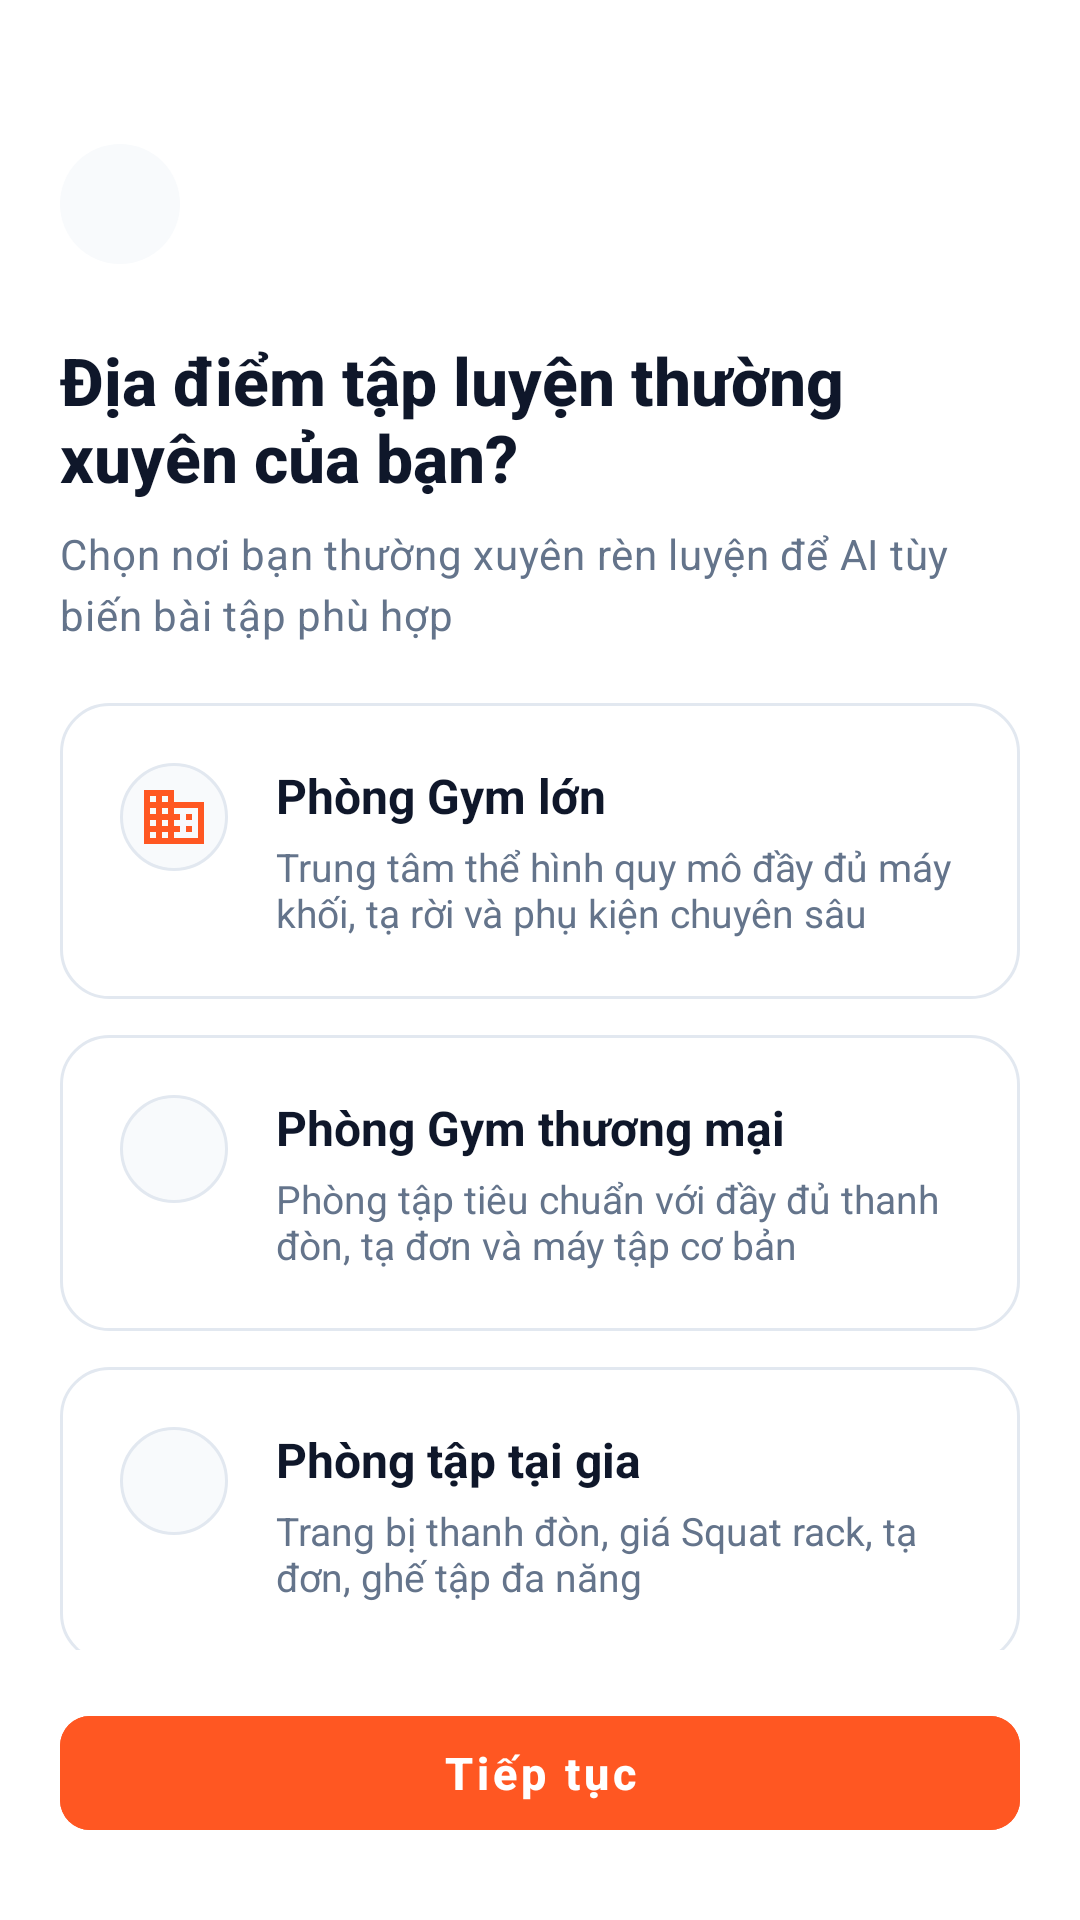

Android layout source for this screen:
<!-- AndroidManifest.xml: application theme Theme.FitTrack -->
<!-- res/layout/activity_onboarding_destination.xml -->
<?xml version="1.0" encoding="utf-8"?>
<androidx.constraintlayout.widget.ConstraintLayout xmlns:android="http://schemas.android.com/apk/res/android"
    xmlns:app="http://schemas.android.com/apk/res-auto"
    xmlns:tools="http://schemas.android.com/tools"
    android:layout_width="match_parent"
    android:layout_height="match_parent"
    android:background="@color/background"
    android:paddingStart="@dimen/screen_padding_horizontal"
    android:paddingTop="@dimen/screen_padding_top"
    android:paddingEnd="@dimen/screen_padding_horizontal"
    android:paddingBottom="@dimen/screen_padding_bottom"
    tools:context=".ui.onboarding.OnboardingDestinationActivity">

    
    <ImageButton
        android:id="@+id/btn_back"
        style="@style/Widget.FitTrack.CircleBackButton"
        android:contentDescription="@string/cd_back_button"
        android:src="@drawable/ic_arrow_back"
        app:layout_constraintStart_toStartOf="parent"
        app:layout_constraintTop_toTopOf="parent" />

    
    <TextView
        android:id="@+id/tv_title"
        style="@style/TextAppearance.FitTrack.ScreenTitle"
        android:layout_width="0dp"
        android:layout_height="wrap_content"
        android:layout_marginTop="24dp"
        android:text="@string/onboarding_destination_title"
        app:layout_constraintEnd_toEndOf="parent"
        app:layout_constraintStart_toStartOf="parent"
        app:layout_constraintTop_toBottomOf="@id/btn_back" />

    
    <TextView
        android:id="@+id/tv_subtitle"
        style="@style/TextAppearance.FitTrack.Subtitle"
        android:layout_width="0dp"
        android:layout_height="wrap_content"
        android:layout_marginTop="@dimen/spacing_small"
        android:text="@string/onboarding_destination_subtitle"
        app:layout_constraintEnd_toEndOf="parent"
        app:layout_constraintStart_toStartOf="parent"
        app:layout_constraintTop_toBottomOf="@id/tv_title" />

    
    <androidx.core.widget.NestedScrollView
        android:layout_width="0dp"
        android:layout_height="0dp"
        android:layout_marginTop="20dp"
        android:layout_marginBottom="16dp"
        android:fillViewport="true"
        android:scrollbars="none"
        app:layout_constraintBottom_toTopOf="@id/btn_continue"
        app:layout_constraintEnd_toEndOf="parent"
        app:layout_constraintStart_toStartOf="parent"
        app:layout_constraintTop_toBottomOf="@id/tv_subtitle">

        <LinearLayout
            android:id="@+id/layout_destination_options"
            android:layout_width="match_parent"
            android:layout_height="wrap_content"
            android:orientation="vertical">

            
            <LinearLayout
                android:id="@+id/card_large_gym"
                android:layout_width="match_parent"
                android:layout_height="wrap_content"
                android:background="@drawable/bg_card_selectable"
                android:clickable="true"
                android:focusable="true"
                android:orientation="horizontal"
                android:padding="20dp">

                <ImageView
                    android:layout_width="36dp"
                    android:layout_height="36dp"
                    android:background="@drawable/bg_icon_container_white"
                    android:padding="6dp"
                    android:contentDescription="Large Gym"
                    app:srcCompat="@drawable/ic_building_solid"
                    app:tint="@color/primary" />

                <LinearLayout
                    android:layout_width="match_parent"
                    android:layout_height="wrap_content"
                    android:layout_marginStart="16dp"
                    android:orientation="vertical">

                    <TextView
                        android:layout_width="wrap_content"
                        android:layout_height="wrap_content"
                        android:text="@string/dest_large_gym_title"
                        android:textColor="@color/text_primary"
                        android:textSize="16sp"
                        android:textStyle="bold" />

                    <TextView
                        android:layout_width="wrap_content"
                        android:layout_height="wrap_content"
                        android:layout_marginTop="4dp"
                        android:text="@string/dest_large_gym_desc"
                        android:textColor="@color/text_secondary"
                        android:textSize="13sp" />
                </LinearLayout>
            </LinearLayout>

            
            <LinearLayout
                android:id="@+id/card_commercial_gym"
                android:layout_width="match_parent"
                android:layout_height="wrap_content"
                android:layout_marginTop="12dp"
                android:background="@drawable/bg_card_selectable"
                android:clickable="true"
                android:focusable="true"
                android:orientation="horizontal"
                android:padding="20dp">

                <ImageView
                    android:layout_width="36dp"
                    android:layout_height="36dp"
                    android:background="@drawable/bg_icon_container_white"
                    android:padding="6dp"
                    android:contentDescription="Commercial Gym"
                    app:srcCompat="@drawable/ic_store_solid"
                    app:tint="@color/primary" />

                <LinearLayout
                    android:layout_width="match_parent"
                    android:layout_height="wrap_content"
                    android:layout_marginStart="16dp"
                    android:orientation="vertical">

                    <TextView
                        android:layout_width="wrap_content"
                        android:layout_height="wrap_content"
                        android:text="@string/dest_commercial_gym_title"
                        android:textColor="@color/text_primary"
                        android:textSize="16sp"
                        android:textStyle="bold" />

                    <TextView
                        android:layout_width="wrap_content"
                        android:layout_height="wrap_content"
                        android:layout_marginTop="4dp"
                        android:text="@string/dest_commercial_gym_desc"
                        android:textColor="@color/text_secondary"
                        android:textSize="13sp" />
                </LinearLayout>
            </LinearLayout>

            
            <LinearLayout
                android:id="@+id/card_garage_gym"
                android:layout_width="match_parent"
                android:layout_height="wrap_content"
                android:layout_marginTop="12dp"
                android:background="@drawable/bg_card_selectable"
                android:clickable="true"
                android:focusable="true"
                android:orientation="horizontal"
                android:padding="20dp">

                <ImageView
                    android:layout_width="36dp"
                    android:layout_height="36dp"
                    android:background="@drawable/bg_icon_container_white"
                    android:padding="6dp"
                    android:contentDescription="Garage Gym"
                    app:srcCompat="@drawable/ic_dumbbell_solid"
                    app:tint="@color/primary" />

                <LinearLayout
                    android:layout_width="match_parent"
                    android:layout_height="wrap_content"
                    android:layout_marginStart="16dp"
                    android:orientation="vertical">

                    <TextView
                        android:layout_width="wrap_content"
                        android:layout_height="wrap_content"
                        android:text="@string/dest_garage_gym_title"
                        android:textColor="@color/text_primary"
                        android:textSize="16sp"
                        android:textStyle="bold" />

                    <TextView
                        android:layout_width="wrap_content"
                        android:layout_height="wrap_content"
                        android:layout_marginTop="4dp"
                        android:text="@string/dest_garage_gym_desc"
                        android:textColor="@color/text_secondary"
                        android:textSize="13sp" />
                </LinearLayout>
            </LinearLayout>

            
            <LinearLayout
                android:id="@+id/card_at_home"
                android:layout_width="match_parent"
                android:layout_height="wrap_content"
                android:layout_marginTop="12dp"
                android:background="@drawable/bg_card_selectable"
                android:clickable="true"
                android:focusable="true"
                android:orientation="horizontal"
                android:padding="20dp">

                <ImageView
                    android:layout_width="36dp"
                    android:layout_height="36dp"
                    android:background="@drawable/bg_icon_container_white"
                    android:padding="6dp"
                    android:contentDescription="At Home"
                    app:srcCompat="@drawable/ic_home_solid"
                    app:tint="@color/primary" />

                <LinearLayout
                    android:layout_width="match_parent"
                    android:layout_height="wrap_content"
                    android:layout_marginStart="16dp"
                    android:orientation="vertical">

                    <TextView
                        android:layout_width="wrap_content"
                        android:layout_height="wrap_content"
                        android:text="@string/dest_home_title"
                        android:textColor="@color/text_primary"
                        android:textSize="16sp"
                        android:textStyle="bold" />

                    <TextView
                        android:layout_width="wrap_content"
                        android:layout_height="wrap_content"
                        android:layout_marginTop="4dp"
                        android:text="@string/dest_home_desc"
                        android:textColor="@color/text_secondary"
                        android:textSize="13sp" />
                </LinearLayout>
            </LinearLayout>

        </LinearLayout>
    </androidx.core.widget.NestedScrollView>

    
    <com.google.android.material.button.MaterialButton
        android:id="@+id/btn_continue"
        style="@style/Widget.FitTrack.PrimaryButton"
        android:text="@string/btn_continue"
        app:layout_constraintBottom_toBottomOf="parent"
        app:layout_constraintEnd_toEndOf="parent"
        app:layout_constraintStart_toStartOf="parent" />

</androidx.constraintlayout.widget.ConstraintLayout>
<!-- resources referenced by this layout -->
<resources>
  <color name="background">#FFFFFF</color>
  <color name="primary">#FF5722</color>
  <color name="text_primary">#0F172A</color>
  <color name="text_secondary">#64748B</color>
  <dimen name="screen_padding_bottom">24dp</dimen>
  <dimen name="screen_padding_horizontal">20dp</dimen>
  <dimen name="screen_padding_top">48dp</dimen>
  <dimen name="spacing_small">8dp</dimen>
  <!-- drawable bg_icon_container_white (drawable) -->
  <?xml version="1.0" encoding="utf-8"?>
  <shape xmlns:android="http://schemas.android.com/apk/res/android"
      android:shape="oval">
      <solid android:color="@color/circle_button_bg" />
      <stroke android:width="1dp" android:color="@color/border_card" />
  </shape>
  <string name="btn_continue">Tiếp tục</string>
  <string name="cd_back_button">Quay lại</string>
  <string name="dest_commercial_gym_desc">Phòng tập tiêu chuẩn với đầy đủ thanh đòn, tạ đơn và máy tập cơ bản</string>
  <string name="dest_commercial_gym_title">Phòng Gym thương mại</string>
  <string name="dest_garage_gym_desc">Trang bị thanh đòn, giá Squat rack, tạ đơn, ghế tập đa năng</string>
  <string name="dest_garage_gym_title">Phòng tập tại gia</string>
  <string name="dest_home_desc">Dụng cụ tối giản: tạ đơn, xà đơn hoặc bài tập thể trọng</string>
  <string name="dest_home_title">Tập tại nhà</string>
  <string name="dest_large_gym_desc">Trung tâm thể hình quy mô đầy đủ máy khối, tạ rời và phụ kiện chuyên sâu</string>
  <string name="dest_large_gym_title">Phòng Gym lớn</string>
  <string name="onboarding_destination_subtitle">Chọn nơi bạn thường xuyên rèn luyện để AI tùy biến bài tập phù hợp</string>
  <string name="onboarding_destination_title">Địa điểm tập luyện thường xuyên của bạn?</string>
  <style name="TextAppearance.FitTrack.ScreenTitle" parent="TextAppearance.MaterialComponents.Headline5">
          <item name="android:textSize">22sp</item>
          <item name="android:textStyle">bold</item>
          <item name="android:textColor">@color/text_primary</item>
          <item name="fontFamily">sans-serif-medium</item>
      </style>
  <style name="TextAppearance.FitTrack.Subtitle" parent="TextAppearance.MaterialComponents.Body2">
          <item name="android:textSize">14sp</item>
          <item name="android:textColor">@color/text_secondary</item>
          <item name="android:lineSpacingExtra">4dp</item>
          <item name="fontFamily">sans-serif</item>
      </style>
  <style name="Widget.FitTrack.CircleBackButton" parent="">
          <item name="android:layout_width">@dimen/back_button_size</item>
          <item name="android:layout_height">@dimen/back_button_size</item>
          <item name="android:background">@drawable/bg_circle_button</item>
          <item name="android:scaleType">centerInside</item>
      </style>
  <color name="card_selected_bg">#FFF5F2</color>
  <color name="surface">#FFFFFF</color>
  <color name="border_card">#E2E8F0</color>
  <color name="circle_button_bg">#F8FAFC</color>
  <dimen name="back_button_size">40dp</dimen>
  <!-- drawable bg_circle_button (drawable) -->
  <?xml version="1.0" encoding="utf-8"?>
  <shape xmlns:android="http://schemas.android.com/apk/res/android"
      android:shape="oval">
      <solid android:color="@color/circle_button_bg" />
  </shape>
  <dimen name="button_height">50dp</dimen>
  <color name="white">#FFFFFF</color>
  <dimen name="radius_button">10dp</dimen>
  <color name="primary_variant">#E64A19</color>
  <color name="on_primary">#FFFFFF</color>
  <color name="bg_screen_gray">#F1F5F9</color>
  <style name="Widget.FitTrack.CheckBox" parent="Widget.MaterialComponents.CompoundButton.CheckBox">
          <item name="android:button">@drawable/bg_checkbox_state</item>
          <item name="buttonCompat">@drawable/bg_checkbox_state</item>
          <item name="android:buttonTint">@null</item>
          <item name="buttonTint">@null</item>
      </style>
  <color name="border_default">#E2E8F0</color>
</resources>
